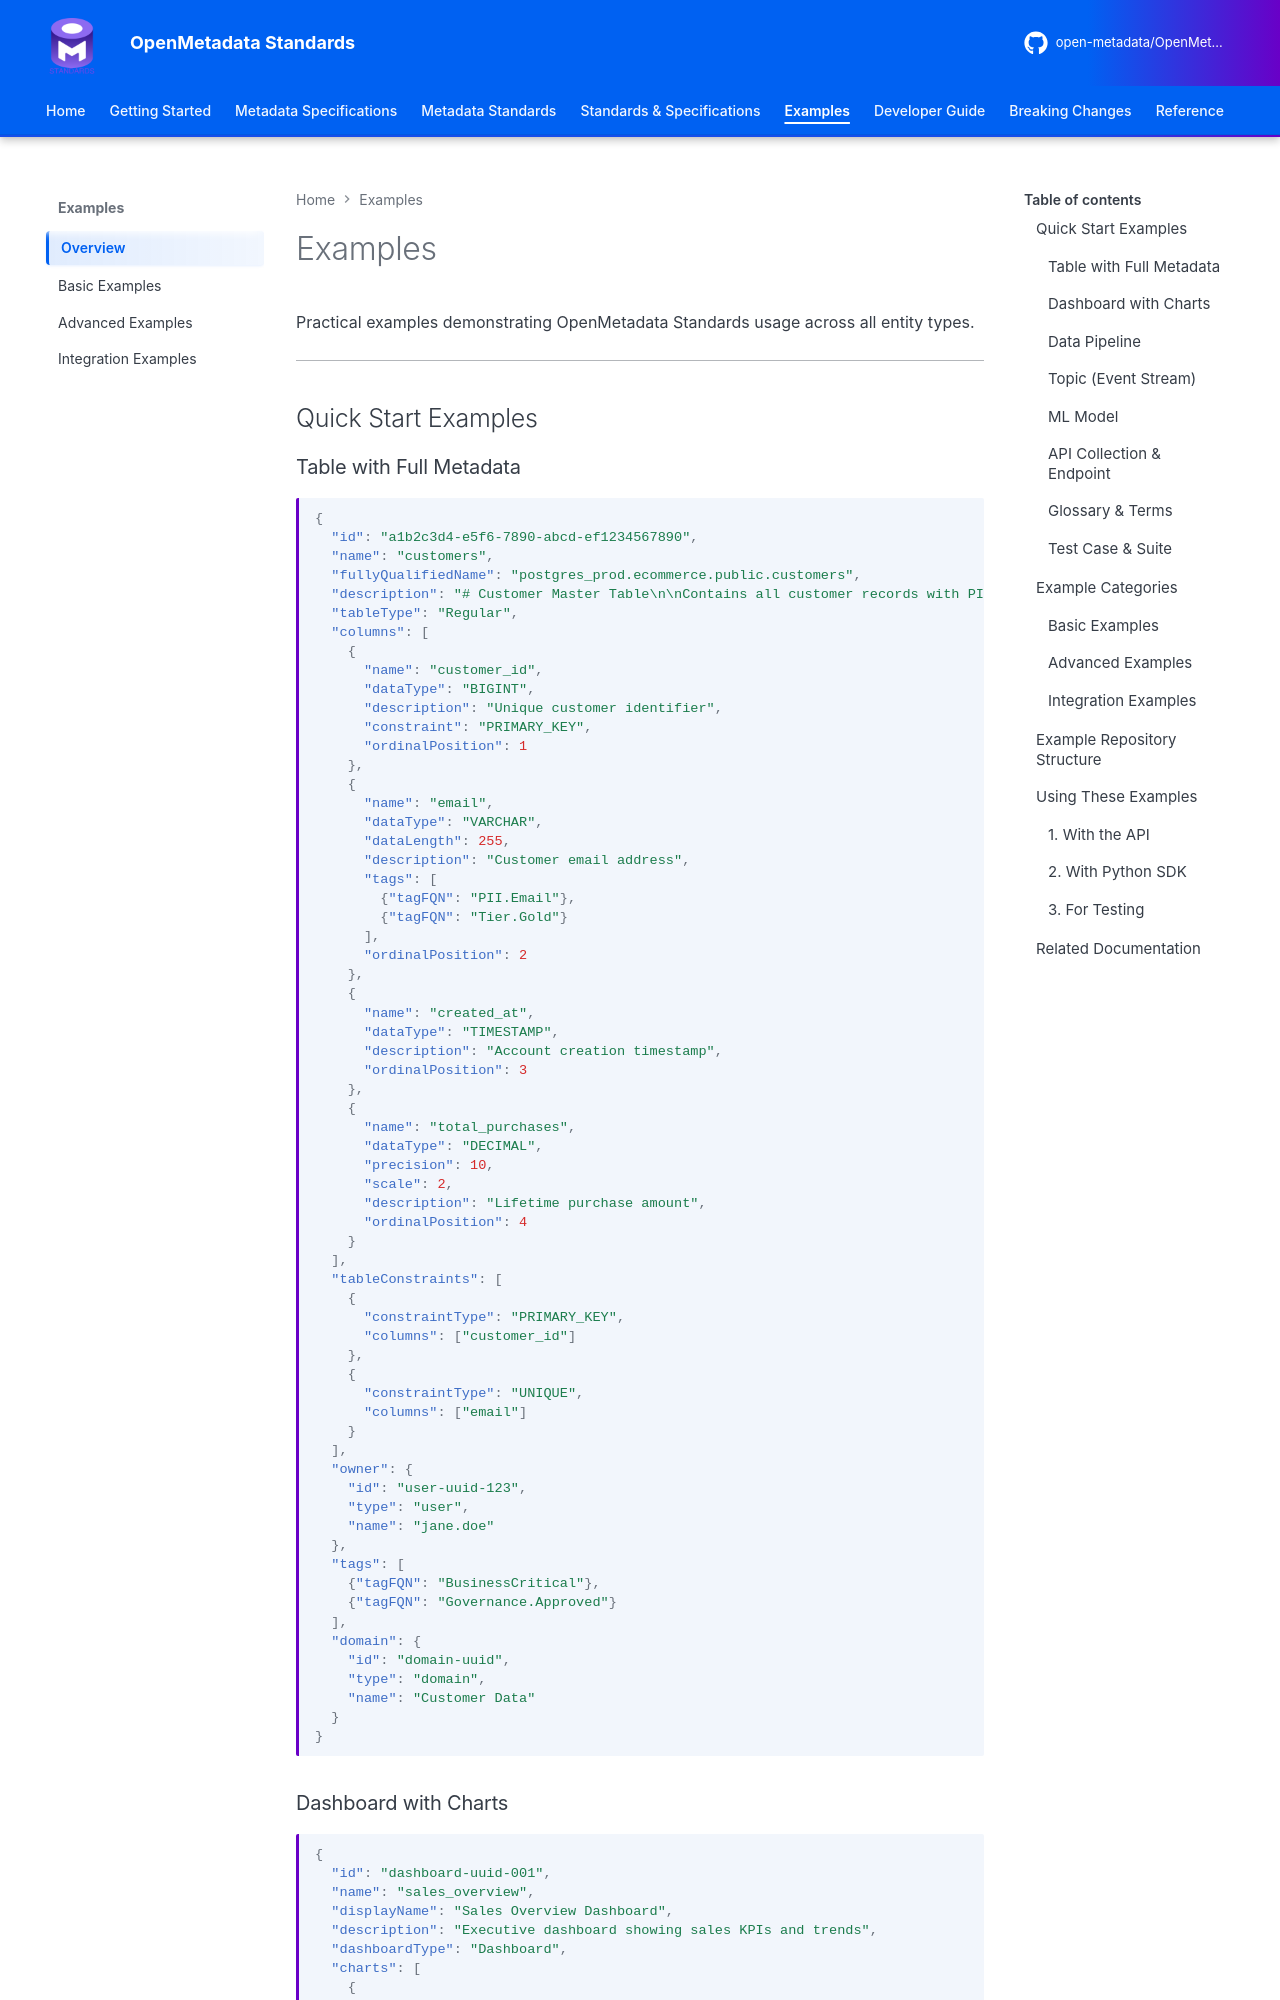

repository: open-metadata/OpenMetadataStandards · page: examples/index.html · generator: mkdocs

# Examples

Practical examples demonstrating OpenMetadata Standards usage across all entity types.

---

## Quick Start Examples

### Table with Full Metadata

```json
{
  "id": "a1b2c3d4-e5f6-7890-abcd-ef1234567890",
  "name": "customers",
  "fullyQualifiedName": "postgres_prod.ecommerce.public.customers",
  "description": "# Customer Master Table\n\nContains all customer records with PII data.",
  "tableType": "Regular",
  "columns": [
    {
      "name": "customer_id",
      "dataType": "BIGINT",
      "description": "Unique customer identifier",
      "constraint": "PRIMARY_KEY",
      "ordinalPosition": 1
    },
    {
      "name": "email",
      "dataType": "VARCHAR",
      "dataLength": 255,
      "description": "Customer email address",
      "tags": [
        {"tagFQN": "PII.Email"},
        {"tagFQN": "Tier.Gold"}
      ],
      "ordinalPosition": 2
    },
    {
      "name": "created_at",
      "dataType": "TIMESTAMP",
      "description": "Account creation timestamp",
      "ordinalPosition": 3
    },
    {
      "name": "total_purchases",
      "dataType": "DECIMAL",
      "precision": 10,
      "scale": 2,
      "description": "Lifetime purchase amount",
      "ordinalPosition": 4
    }
  ],
  "tableConstraints": [
    {
      "constraintType": "PRIMARY_KEY",
      "columns": ["customer_id"]
    },
    {
      "constraintType": "UNIQUE",
      "columns": ["email"]
    }
  ],
  "owner": {
    "id": "user-uuid-123",
    "type": "user",
    "name": "jane.doe"
  },
  "tags": [
    {"tagFQN": "BusinessCritical"},
    {"tagFQN": "Governance.Approved"}
  ],
  "domain": {
    "id": "domain-uuid",
    "type": "domain",
    "name": "Customer Data"
  }
}
```
